Labelled photos from "Lemon_Dataset", an image-classification folder in pearlispearl/DeepLearning-Group2-LemonLeafDisease. The possible labels are: anthracnose, bacterial blight, citrus canker, curl virus, deficiency leaf, dry leaf, healthy leaf, sooty mould, spider mites.

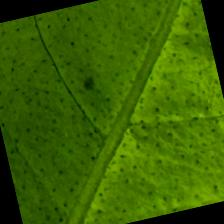
Label: healthy leaf

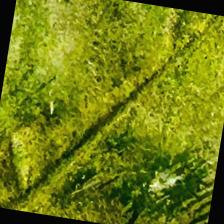
Label: sooty mould

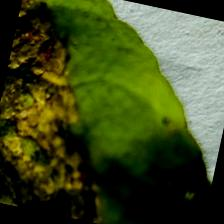
Label: spider mites

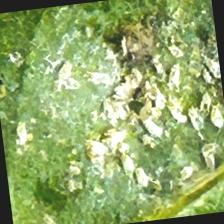
Label: bacterial blight

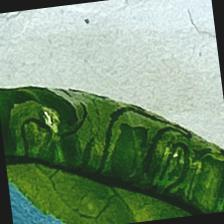
Label: curl virus

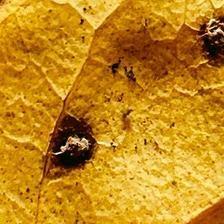
Label: dry leaf
